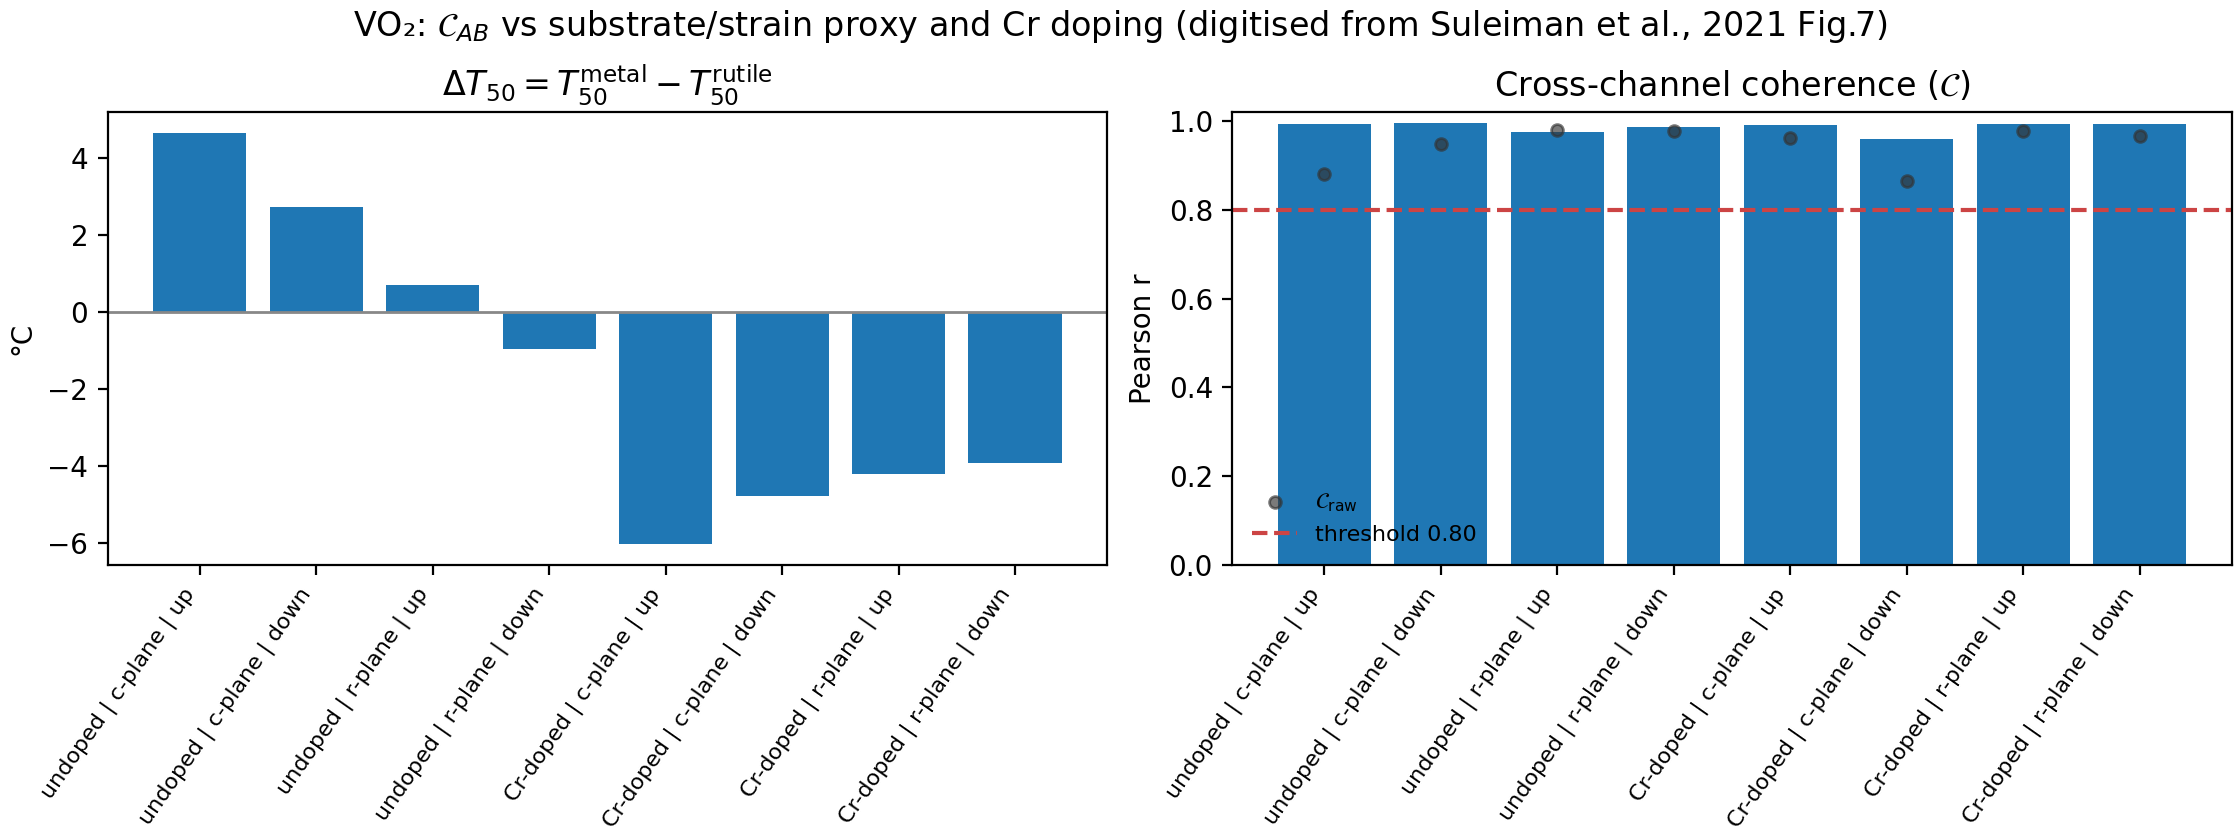

Source data for this figure (header and first rows):
doping, substrate, branch, r_ratio_csv, metallic_fraction_csv, n_points, C_raw, C_aligned, T50_r_ratio, T50_metallic, dT50_metal_minus_r, t_window_lo, t_window_hi
Cr-doped, c-plane, down, C:/LFR/material/材料设计/UCF_methodology/dat…, C:/LFR/material/材料设计/UCF_methodology/dat…, 214, 0.8644, 0.9587, 66.08, 61.32, -4.761, 25.0, 100.0
Cr-doped, c-plane, up, C:/LFR/material/材料设计/UCF_methodology/dat…, C:/LFR/material/材料设计/UCF_methodology/dat…, 203, 0.9607, 0.9901, 66.12, 60.09, -6.022, 25.0, 100.0
Cr-doped, r-plane, down, C:/LFR/material/材料设计/UCF_methodology/dat…, C:/LFR/material/材料设计/UCF_methodology/dat…, 221, 0.9673, 0.9923, 60, 56.08, -3.915, 25.0, 100.0
Cr-doped, r-plane, up, C:/LFR/material/材料设计/UCF_methodology/dat…, C:/LFR/material/材料设计/UCF_methodology/dat…, 202, 0.9767, 0.9933, 64.53, 60.32, -4.209, 25.0, 100.0
undoped, c-plane, down, C:/LFR/material/材料设计/UCF_methodology/dat…, C:/LFR/material/材料设计/UCF_methodology/dat…, 211, 0.9472, 0.9961, 66.47, 69.21, 2.736, 25.0, 100.0
undoped, c-plane, up, C:/LFR/material/材料设计/UCF_methodology/dat…, C:/LFR/material/材料设计/UCF_methodology/dat…, 309, 0.8799, 0.9943, 69.69, 74.36, 4.668, 25.0, 100.0
undoped, r-plane, down, C:/LFR/material/材料设计/UCF_methodology/dat…, C:/LFR/material/材料设计/UCF_methodology/dat…, 168, 0.9776, 0.9873, 62.24, 61.31, -0.9389, 25.0, 100.0
undoped, r-plane, up, C:/LFR/material/材料设计/UCF_methodology/dat…, C:/LFR/material/材料设计/UCF_methodology/dat…, 185, 0.9789, 0.9761, 64.51, 65.22, 0.7087, 25.0, 100.0
